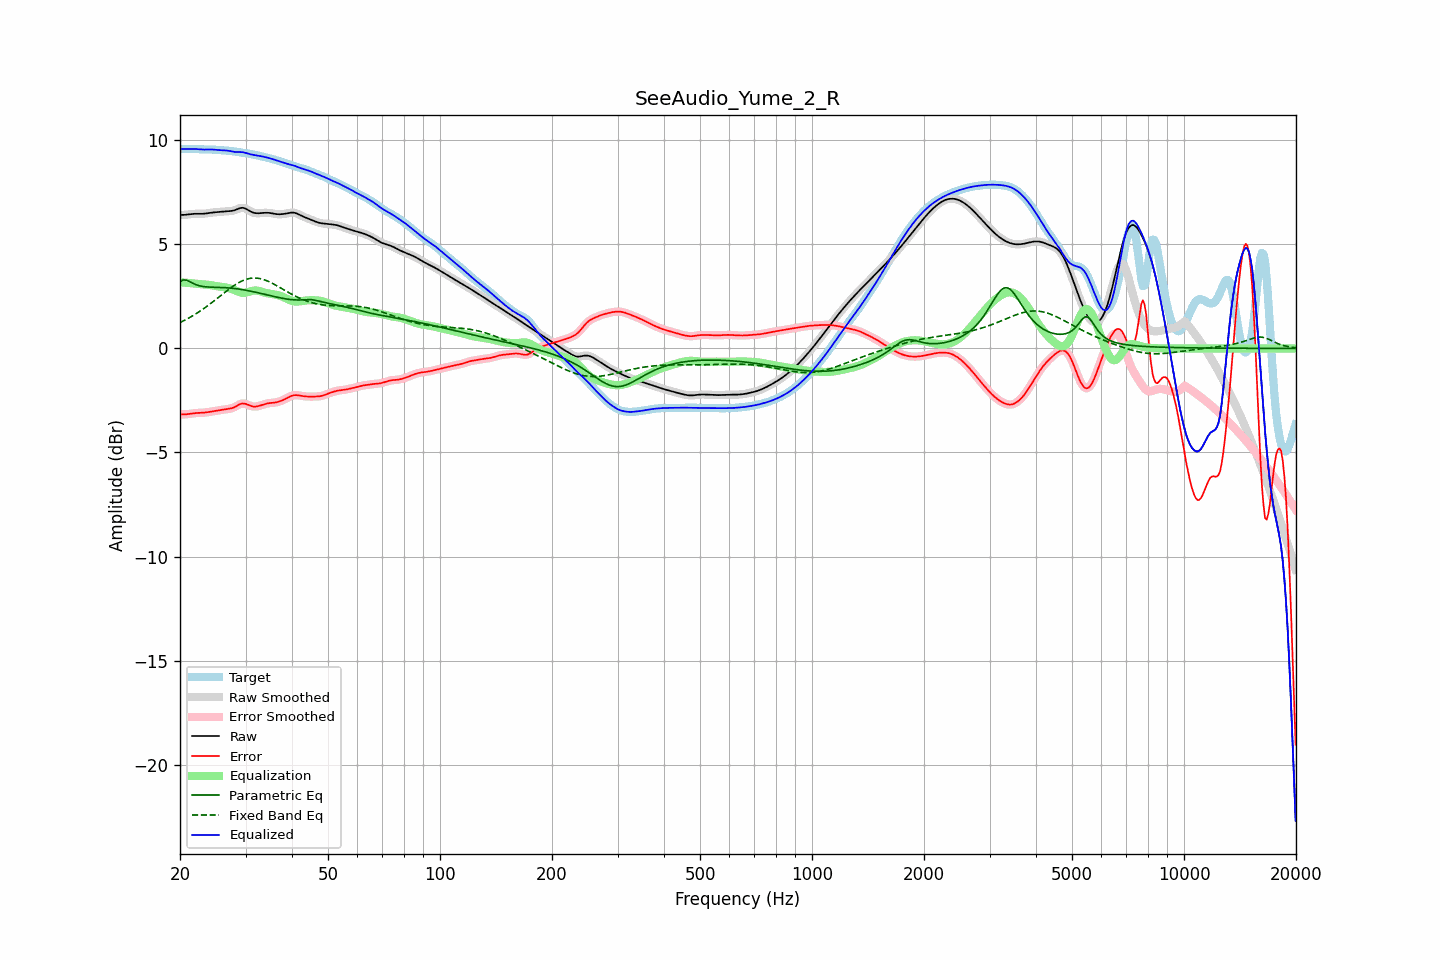

The table this chart was drawn from, first rows:
frequency, raw, error, smoothed, error_smoothed, equalization, parametric_eq, fixed_band_eq, equalized_raw, equalized_smoothed, target
20.00, 6.41, -3.17, 6.41, -3.17, 3.18, 3.21, 1.25, 9.59, 9.59, 9.58
20.20, 6.41, -3.17, 6.41, -3.17, 3.17, 3.25, 1.28, 9.59, 9.59, 9.59
20.40, 6.42, -3.17, 6.42, -3.17, 3.17, 3.29, 1.32, 9.58, 9.58, 9.59
20.61, 6.42, -3.17, 6.42, -3.17, 3.16, 3.29, 1.36, 9.58, 9.58, 9.59
20.81, 6.43, -3.16, 6.43, -3.16, 3.16, 3.28, 1.40, 9.58, 9.58, 9.59
21.02, 6.44, -3.16, 6.44, -3.16, 3.15, 3.25, 1.44, 9.59, 9.59, 9.59
21.23, 6.45, -3.15, 6.45, -3.15, 3.14, 3.21, 1.48, 9.59, 9.59, 9.59
21.44, 6.46, -3.13, 6.46, -3.13, 3.13, 3.17, 1.53, 9.59, 9.59, 9.59
21.66, 6.46, -3.12, 6.46, -3.12, 3.13, 3.13, 1.57, 9.59, 9.59, 9.59
21.87, 6.47, -3.11, 6.47, -3.11, 3.12, 3.10, 1.62, 9.59, 9.59, 9.58
22.09, 6.47, -3.10, 6.47, -3.10, 3.11, 3.06, 1.67, 9.58, 9.58, 9.58
22.31, 6.47, -3.10, 6.47, -3.10, 3.10, 3.04, 1.72, 9.57, 9.57, 9.57
22.54, 6.47, -3.10, 6.47, -3.10, 3.10, 3.01, 1.77, 9.57, 9.57, 9.57
22.76, 6.47, -3.09, 6.47, -3.09, 3.09, 3.00, 1.82, 9.56, 9.56, 9.56
22.99, 6.47, -3.09, 6.47, -3.09, 3.09, 2.98, 1.87, 9.56, 9.56, 9.56
23.22, 6.48, -3.08, 6.48, -3.08, 3.08, 2.97, 1.93, 9.56, 9.56, 9.56
23.45, 6.48, -3.08, 6.48, -3.08, 3.07, 2.96, 1.98, 9.56, 9.56, 9.56
23.69, 6.50, -3.07, 6.50, -3.07, 3.06, 2.96, 2.04, 9.56, 9.56, 9.56
23.92, 6.51, -3.05, 6.51, -3.05, 3.05, 2.95, 2.10, 9.56, 9.56, 9.56
24.16, 6.52, -3.04, 6.52, -3.04, 3.04, 2.95, 2.16, 9.56, 9.56, 9.56
24.40, 6.53, -3.03, 6.53, -3.03, 3.03, 2.94, 2.21, 9.56, 9.56, 9.56
24.65, 6.54, -3.02, 6.54, -3.02, 3.02, 2.94, 2.28, 9.55, 9.55, 9.55
24.89, 6.54, -3.00, 6.54, -3.00, 3.00, 2.94, 2.34, 9.55, 9.55, 9.55
25.14, 6.55, -2.99, 6.55, -2.99, 2.99, 2.94, 2.40, 9.54, 9.54, 9.54
25.39, 6.55, -2.98, 6.55, -2.98, 2.98, 2.93, 2.46, 9.53, 9.53, 9.53
25.65, 6.56, -2.97, 6.56, -2.97, 2.97, 2.93, 2.52, 9.53, 9.53, 9.53
25.91, 6.57, -2.95, 6.57, -2.95, 2.96, 2.93, 2.58, 9.52, 9.52, 9.52
26.16, 6.58, -2.94, 6.58, -2.94, 2.95, 2.92, 2.64, 9.52, 9.52, 9.52
26.43, 6.58, -2.93, 6.58, -2.93, 2.93, 2.92, 2.70, 9.52, 9.52, 9.51
26.69, 6.59, -2.92, 6.59, -2.92, 2.92, 2.91, 2.76, 9.51, 9.51, 9.51
26.96, 6.59, -2.91, 6.59, -2.91, 2.91, 2.91, 2.82, 9.50, 9.50, 9.50
27.23, 6.60, -2.89, 6.60, -2.89, 2.89, 2.90, 2.88, 9.49, 9.49, 9.49
27.50, 6.61, -2.88, 6.61, -2.88, 2.86, 2.90, 2.94, 9.47, 9.47, 9.48
27.77, 6.62, -2.85, 6.62, -2.85, 2.83, 2.89, 2.99, 9.46, 9.46, 9.47
28.05, 6.64, -2.82, 6.65, -2.82, 2.80, 2.88, 3.04, 9.44, 9.45, 9.46
28.33, 6.68, -2.77, 6.68, -2.77, 2.77, 2.87, 3.09, 9.44, 9.44, 9.45
28.62, 6.71, -2.73, 6.71, -2.73, 2.73, 2.86, 3.14, 9.44, 9.44, 9.44
28.90, 6.74, -2.69, 6.73, -2.69, 2.70, 2.85, 3.18, 9.44, 9.44, 9.42
29.19, 6.75, -2.66, 6.75, -2.66, 2.68, 2.84, 3.22, 9.43, 9.43, 9.41
29.48, 6.76, -2.64, 6.76, -2.65, 2.67, 2.82, 3.26, 9.43, 9.43, 9.40
29.78, 6.74, -2.65, 6.74, -2.65, 2.67, 2.81, 3.29, 9.41, 9.41, 9.39
30.08, 6.71, -2.67, 6.71, -2.67, 2.68, 2.80, 3.32, 9.40, 9.39, 9.38
30.38, 6.67, -2.70, 6.67, -2.70, 2.70, 2.78, 3.34, 9.37, 9.37, 9.37
30.68, 6.62, -2.73, 6.62, -2.73, 2.73, 2.77, 3.36, 9.35, 9.35, 9.36
30.99, 6.58, -2.76, 6.58, -2.76, 2.75, 2.75, 3.37, 9.33, 9.33, 9.34
31.30, 6.54, -2.79, 6.54, -2.78, 2.77, 2.74, 3.38, 9.31, 9.31, 9.33
31.61, 6.52, -2.80, 6.52, -2.79, 2.78, 2.72, 3.38, 9.30, 9.30, 9.31
31.93, 6.50, -2.79, 6.50, -2.79, 2.78, 2.70, 3.38, 9.28, 9.28, 9.29
32.24, 6.50, -2.78, 6.50, -2.78, 2.78, 2.68, 3.38, 9.27, 9.27, 9.28
32.57, 6.50, -2.77, 6.50, -2.77, 2.76, 2.67, 3.36, 9.26, 9.26, 9.26
32.89, 6.50, -2.74, 6.50, -2.74, 2.74, 2.65, 3.35, 9.25, 9.25, 9.24
33.22, 6.51, -2.72, 6.51, -2.72, 2.72, 2.63, 3.33, 9.23, 9.23, 9.23
33.55, 6.52, -2.69, 6.51, -2.69, 2.70, 2.61, 3.31, 9.21, 9.21, 9.21
33.89, 6.52, -2.67, 6.52, -2.67, 2.68, 2.59, 3.28, 9.20, 9.20, 9.19
34.23, 6.52, -2.65, 6.52, -2.65, 2.66, 2.58, 3.25, 9.18, 9.18, 9.17
34.57, 6.52, -2.63, 6.52, -2.64, 2.64, 2.56, 3.22, 9.16, 9.16, 9.15
34.92, 6.51, -2.62, 6.51, -2.62, 2.63, 2.54, 3.18, 9.14, 9.14, 9.13
35.27, 6.49, -2.62, 6.49, -2.62, 2.62, 2.52, 3.15, 9.11, 9.11, 9.11
35.62, 6.48, -2.61, 6.48, -2.61, 2.61, 2.50, 3.11, 9.09, 9.09, 9.09
35.97, 6.47, -2.60, 6.47, -2.60, 2.60, 2.49, 3.07, 9.06, 9.06, 9.07
... 635 more rows
